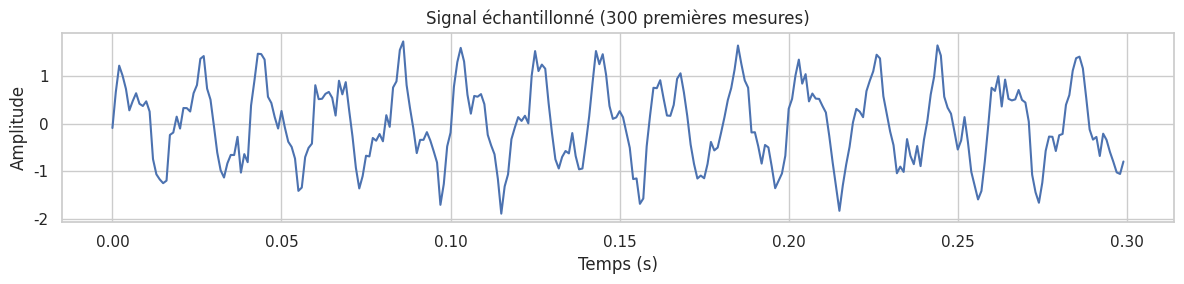
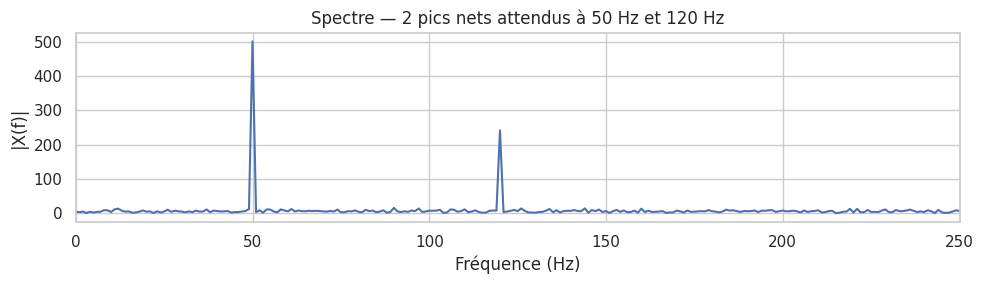
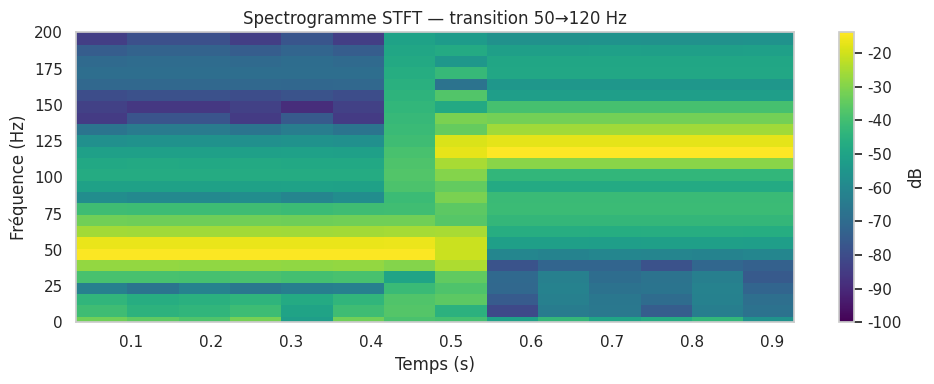
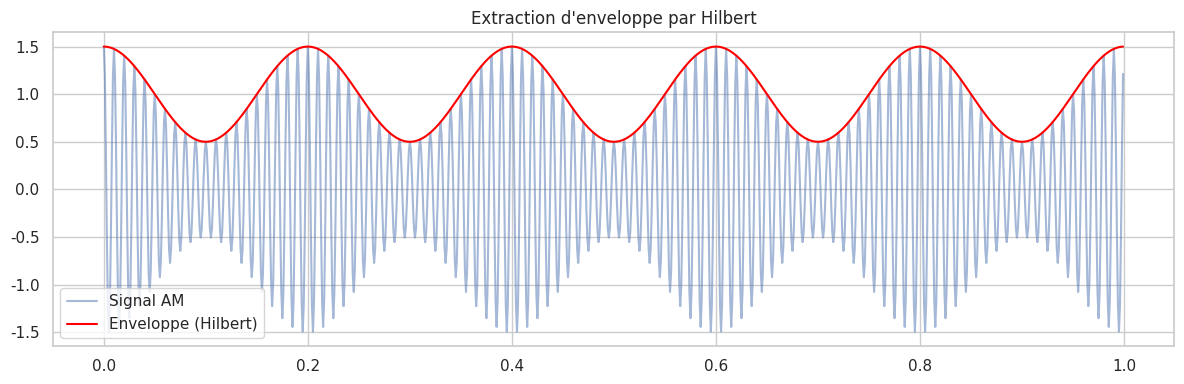
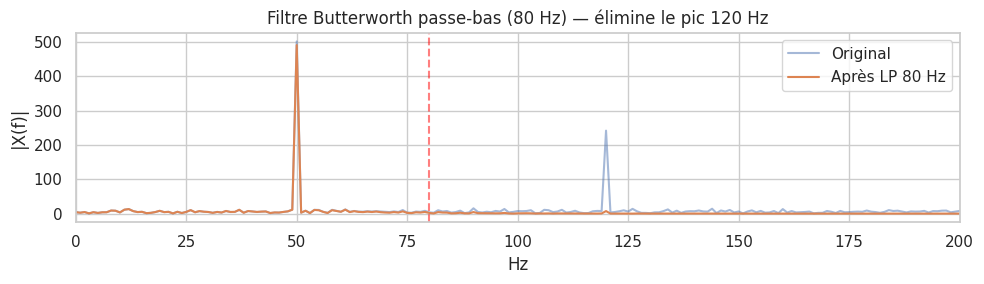
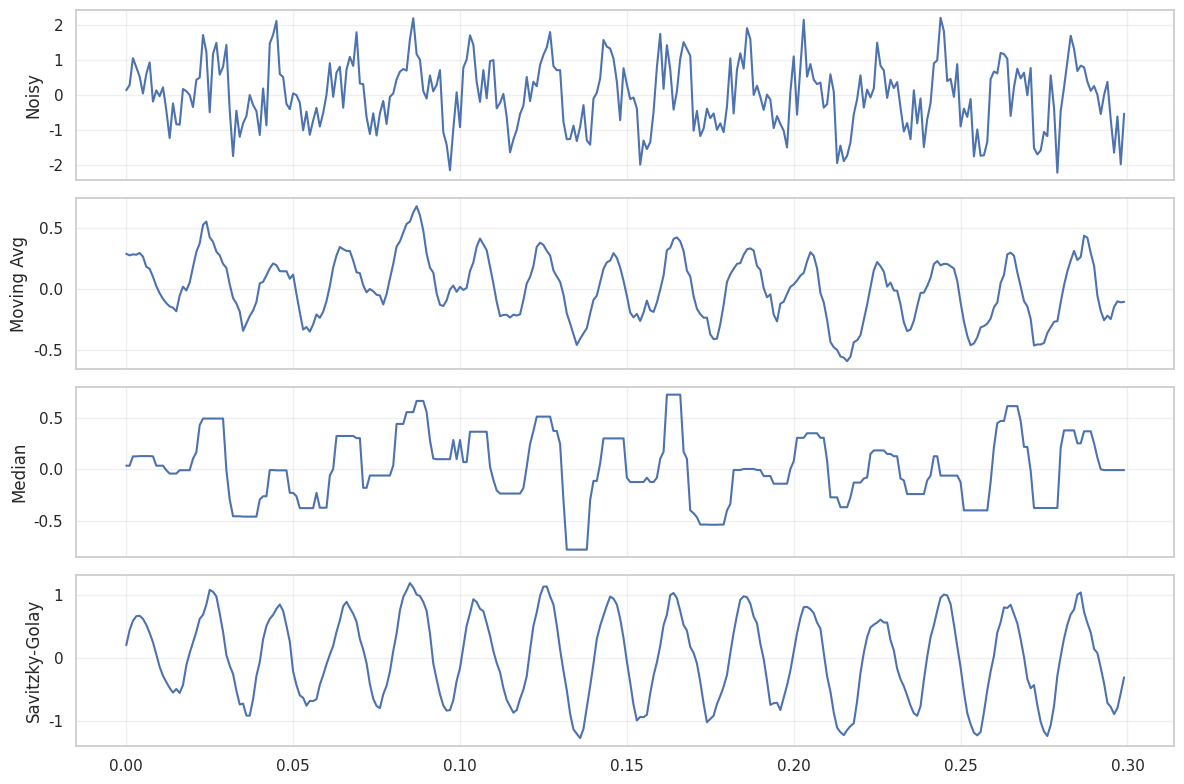

Python code for these plots, in order:
import numpy as np
import matplotlib.pyplot as plt
import seaborn as sns
sns.set_theme(style="whitegrid")

fs = 1000   # Hz
T = 1.0     # 1 seconde
t = np.linspace(0, T, int(fs * T), endpoint=False)

# Signal : 50 Hz + 120 Hz + bruit
sig = (np.sin(2 * np.pi * 50 * t)
       + 0.5 * np.sin(2 * np.pi * 120 * t)
       + 0.2 * np.random.randn(len(t)))

plt.figure(figsize=(12, 3))
plt.plot(t[:300], sig[:300])
plt.xlabel("Temps (s)"); plt.ylabel("Amplitude")
plt.title("Signal échantillonné (300 premières mesures)")
plt.tight_layout()

from scipy.fft import rfft, rfftfreq

X = rfft(sig)
freqs = rfftfreq(len(sig), 1 / fs)

plt.figure(figsize=(10, 3))
plt.plot(freqs, np.abs(X))
plt.xlabel("Fréquence (Hz)"); plt.ylabel("|X(f)|")
plt.title("Spectre — 2 pics nets attendus à 50 Hz et 120 Hz")
plt.xlim(0, 250)
plt.tight_layout()

from scipy.signal import spectrogram

# Signal modulé : 50 Hz puis 120 Hz à mi-parcours
sig_mod = np.concatenate([
    np.sin(2*np.pi*50*t[:fs//2]),
    np.sin(2*np.pi*120*t[fs//2:]),
])

f, time_bins, Sxx = spectrogram(sig_mod, fs=fs, nperseg=128, noverlap=64)

plt.figure(figsize=(10, 4))
plt.pcolormesh(time_bins, f, 10 * np.log10(Sxx + 1e-10), shading="auto", cmap="viridis")
plt.ylim(0, 200)
plt.ylabel("Fréquence (Hz)"); plt.xlabel("Temps (s)")
plt.title("Spectrogramme STFT — transition 50→120 Hz")
plt.colorbar(label="dB")
plt.tight_layout()

from scipy.signal import hilbert

# Signal AM : porteuse 100 Hz modulée par 5 Hz
carrier = np.cos(2 * np.pi * 100 * t)
modulation = 1 + 0.5 * np.cos(2 * np.pi * 5 * t)
am = carrier * modulation

analytic = hilbert(am)
envelope = np.abs(analytic)

plt.figure(figsize=(12, 4))
plt.plot(t, am, alpha=0.5, label="Signal AM")
plt.plot(t, envelope, color="red", label="Enveloppe (Hilbert)")
plt.legend(); plt.title("Extraction d'enveloppe par Hilbert")
plt.tight_layout()

from scipy.signal import butter, filtfilt

# Passe-bas Butterworth d'ordre 4, coupure à 80 Hz
nyq = fs / 2
b, a = butter(N=4, Wn=80 / nyq, btype="lowpass")
filtered = filtfilt(b, a, sig)

# FFT pour comparer
X_orig = np.abs(rfft(sig))
X_filt = np.abs(rfft(filtered))
freqs = rfftfreq(len(sig), 1 / fs)

plt.figure(figsize=(10, 3))
plt.plot(freqs, X_orig, alpha=0.5, label="Original")
plt.plot(freqs, X_filt, label="Après LP 80 Hz")
plt.axvline(80, color="red", linestyle="--", alpha=0.5)
plt.xlim(0, 200); plt.xlabel("Hz"); plt.ylabel("|X(f)|"); plt.legend()
plt.title("Filtre Butterworth passe-bas (80 Hz) — élimine le pic 120 Hz")
plt.tight_layout()

from scipy.signal import medfilt, savgol_filter

# Bruit gaussien fort
sig_noisy = sig + 0.5 * np.random.randn(len(sig))

# Moyenne mobile (filtre rectangulaire) — flou
ma = np.convolve(sig_noisy, np.ones(15) / 15, mode="same")

# Filtre médian — robuste aux outliers (peaks)
med = medfilt(sig_noisy, kernel_size=15)

# Savitzky-Golay — préserve mieux les variations rapides (polynôme local)
sg = savgol_filter(sig_noisy, window_length=15, polyorder=3)

fig, axes = plt.subplots(4, 1, figsize=(12, 8), sharex=True)
for ax, (label, s) in zip(axes, [
    ("Noisy", sig_noisy), ("Moving Avg", ma), ("Median", med), ("Savitzky-Golay", sg)
]):
    ax.plot(t[:300], s[:300])
    ax.set_ylabel(label); ax.grid(alpha=0.3)
plt.tight_layout()
